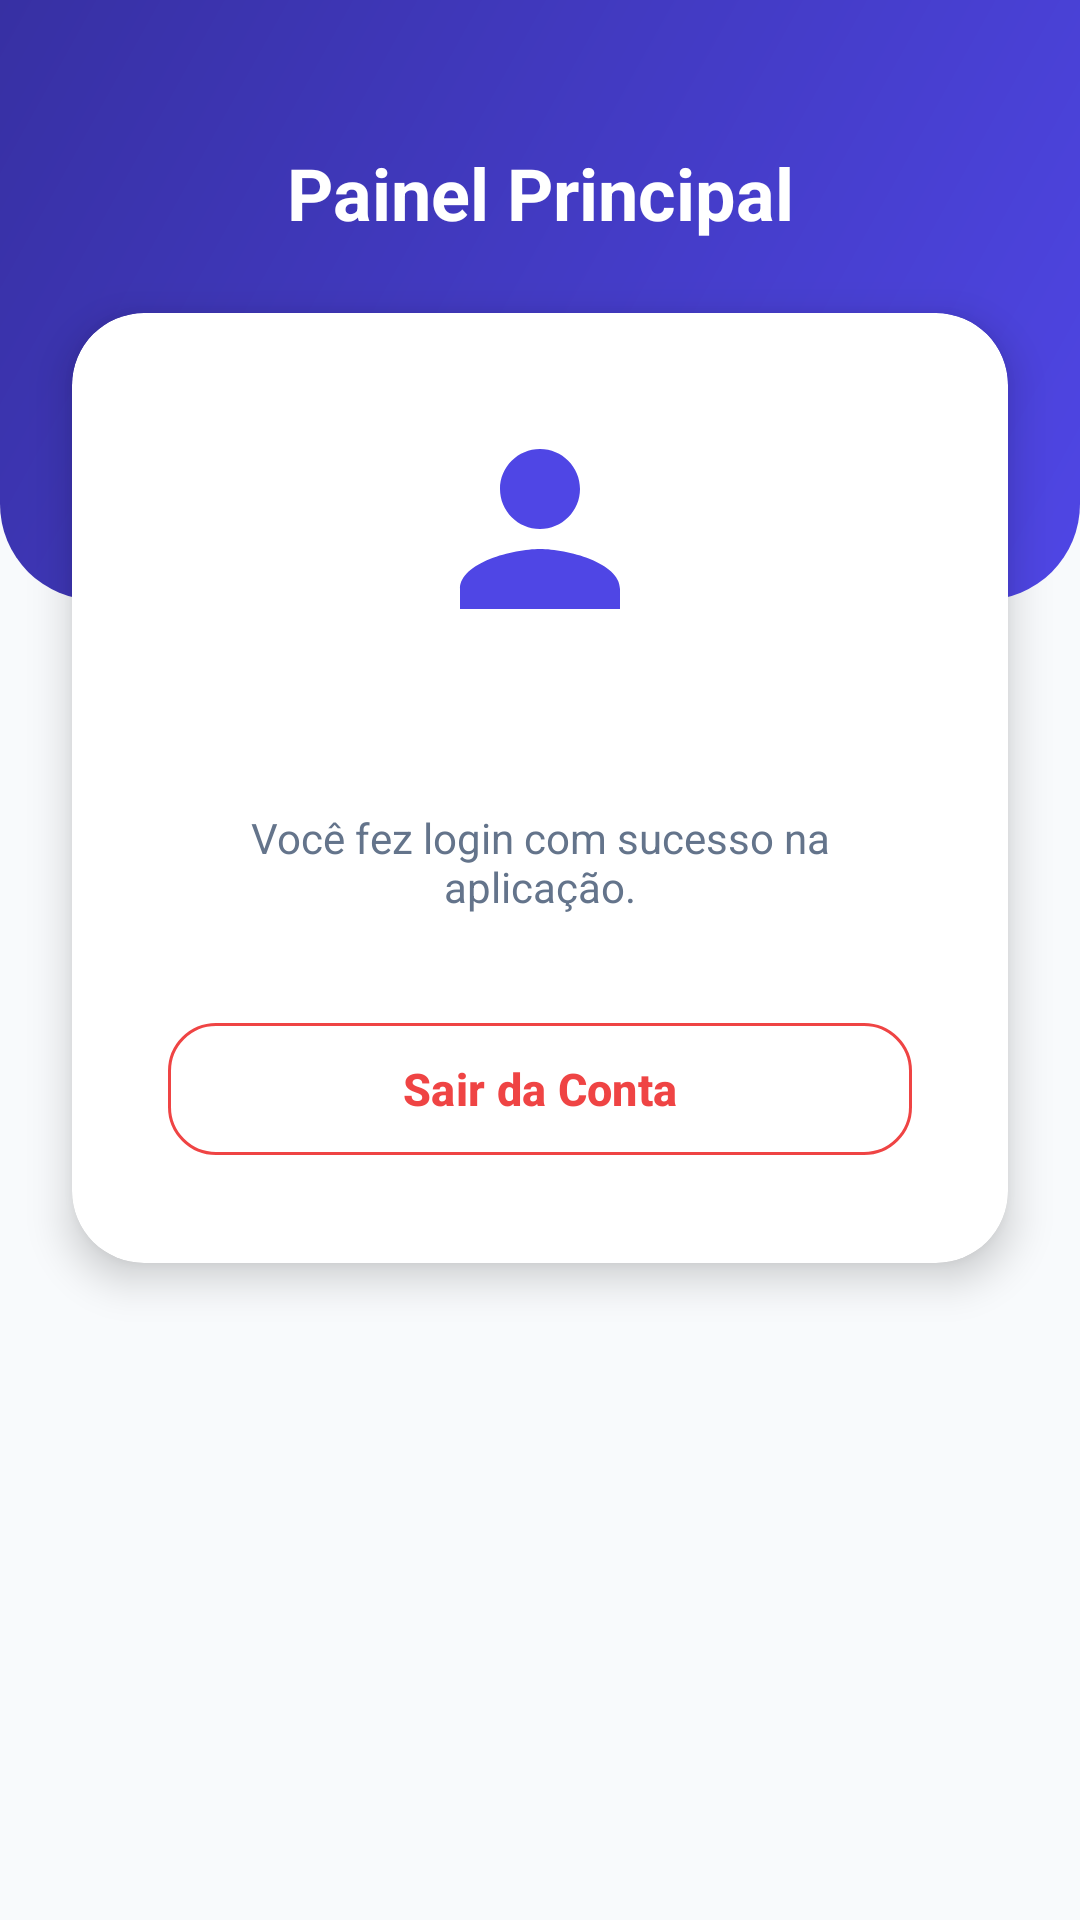

Layout XML and referenced resources for this Android screen:
<!-- AndroidManifest.xml: application theme Theme.LoginProjeto -->
<!-- res/layout/activity_main.xml -->
<?xml version="1.0" encoding="utf-8"?>
<androidx.constraintlayout.widget.ConstraintLayout xmlns:android="http://schemas.android.com/apk/res/android"
    xmlns:app="http://schemas.android.com/apk/res-auto"
    xmlns:tools="http://schemas.android.com/tools"
    android:id="@+id/main"
    android:layout_width="match_parent"
    android:layout_height="match_parent"
    android:background="@color/background"
    tools:context=".MainActivity">

    
    <View
        android:id="@+id/mainHeaderBg"
        android:layout_width="match_parent"
        android:layout_height="200dp"
        android:background="@drawable/bg_gradient_header"
        app:layout_constraintEnd_toEndOf="parent"
        app:layout_constraintStart_toStartOf="parent"
        app:layout_constraintTop_toTopOf="parent" />

    <TextView
        android:id="@+id/homeTitleTextView"
        android:layout_width="wrap_content"
        android:layout_height="wrap_content"
        android:layout_marginTop="48dp"
        android:text="@string/home_title"
        android:textColor="@color/white"
        android:textSize="24sp"
        android:textStyle="bold"
        app:layout_constraintEnd_toEndOf="parent"
        app:layout_constraintStart_toStartOf="parent"
        app:layout_constraintTop_toTopOf="parent" />

    
    <com.google.android.material.card.MaterialCardView
        android:id="@+id/homeCardView"
        android:layout_width="0dp"
        android:layout_height="wrap_content"
        android:layout_marginStart="24dp"
        android:layout_marginTop="24dp"
        android:layout_marginEnd="24dp"
        app:cardBackgroundColor="@color/card_bg"
        app:cardCornerRadius="24dp"
        app:cardElevation="8dp"
        app:strokeWidth="0dp"
        app:layout_constraintEnd_toEndOf="parent"
        app:layout_constraintStart_toStartOf="parent"
        app:layout_constraintTop_toBottomOf="@id/homeTitleTextView">

        <LinearLayout
            android:layout_width="match_parent"
            android:layout_height="wrap_content"
            android:gravity="center_horizontal"
            android:orientation="vertical"
            android:padding="32dp">

            <ImageView
                android:id="@+id/userAvatarImageView"
                android:layout_width="80dp"
                android:layout_height="80dp"
                android:contentDescription="@string/app_name"
                android:src="@drawable/ic_person"
                app:tint="@color/primary" />

            <TextView
                android:id="@+id/welcomeUserTextView"
                android:layout_width="wrap_content"
                android:layout_height="wrap_content"
                android:layout_marginTop="16dp"
                android:textColor="@color/text_primary"
                android:textSize="22sp"
                android:textStyle="bold"
                tools:text="Olá, Usuário!" />

            <TextView
                android:id="@+id/subtitleTextView"
                android:layout_width="wrap_content"
                android:layout_height="wrap_content"
                android:layout_marginTop="8dp"
                android:gravity="center"
                android:text="@string/home_subtitle"
                android:textColor="@color/text_secondary"
                android:textSize="14sp" />

            <com.google.android.material.button.MaterialButton
                android:id="@+id/logoutButton"
                style="@style/Widget.Material3.Button.OutlinedButton"
                android:layout_width="match_parent"
                android:layout_height="52dp"
                android:layout_marginTop="32dp"
                android:text="@string/logout_button"
                android:textColor="@color/error"
                android:textSize="15sp"
                android:textStyle="bold"
                app:cornerRadius="16dp"
                app:strokeColor="@color/error" />

        </LinearLayout>

    </com.google.android.material.card.MaterialCardView>

</androidx.constraintlayout.widget.ConstraintLayout>
<!-- resources referenced by this layout -->
<resources>
  <color name="background">#F8FAFC</color>
  <color name="card_bg">#FFFFFF</color>
  <color name="error">#EF4444</color>
  <color name="primary">#4F46E5</color>
  <color name="text_primary">#0F172A</color>
  <color name="text_secondary">#64748B</color>
  <color name="white">#FFFFFFFF</color>
  <!-- drawable bg_gradient_header (drawable) -->
  <?xml version="1.0" encoding="utf-8"?>
  <shape xmlns:android="http://schemas.android.com/apk/res/android"
      android:shape="rectangle">
      <gradient
          android:angle="135"
          android:endColor="#FF3730A3"
          android:startColor="#FF4F46E5"
          android:type="linear" />
      <corners
          android:bottomLeftRadius="32dp"
          android:bottomRightRadius="32dp" />
  </shape>
  <!-- drawable ic_person (drawable) -->
  <vector xmlns:android="http://schemas.android.com/apk/res/android"
      android:width="24dp"
      android:height="24dp"
      android:viewportWidth="24"
      android:viewportHeight="24">
    <path
        android:fillColor="#FF64748B"
        android:pathData="M12,12c2.21,0 4,-1.79 4,-4s-1.79,-4 -4,-4 -4,1.79 -4,4 1.79,4 4,4zM12,14c-2.67,0 -8,1.34 -8,4v2h16v-2c0,-2.66 -5.33,-4 -8,-4z"/>
  </vector>
  <string name="app_name">Login Projeto</string>
  <string name="home_subtitle">Você fez login com sucesso na aplicação.</string>
  <string name="home_title">Painel Principal</string>
  <string name="logout_button">Sair da Conta</string>
  <style name="Theme.LoginProjeto" parent="Base.Theme.LoginProjeto" />
  <style name="Base.Theme.LoginProjeto" parent="Theme.Material3.DayNight.NoActionBar">
          
          
      </style>
</resources>
